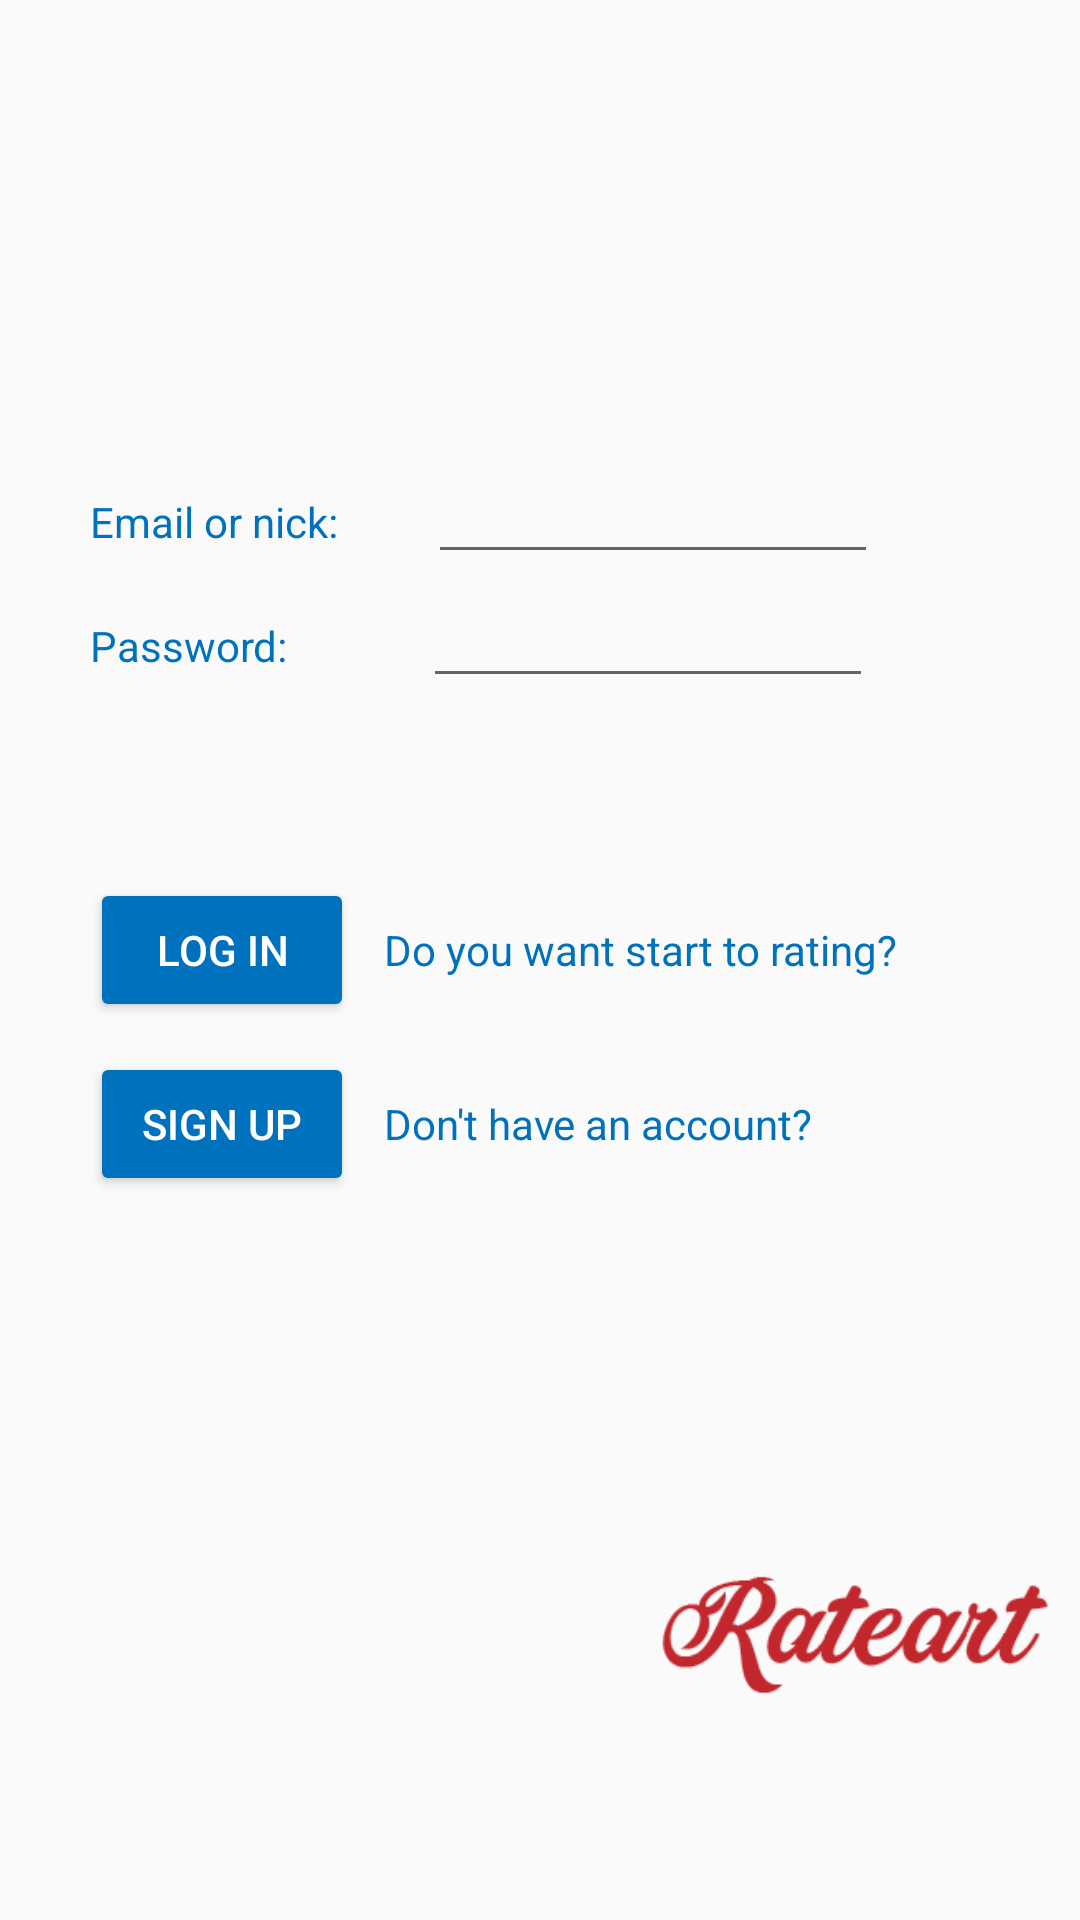

Reconstruct the res/layout file that produces this screen, plus the resources it refers to.
<!-- AndroidManifest.xml: application theme AppTheme -->
<!-- res/layout/activity_startup.xml -->
<?xml version="1.0" encoding="utf-8"?>
<RelativeLayout xmlns:android="http://schemas.android.com/apk/res/android"
    xmlns:tools="http://schemas.android.com/tools"
    android:layout_width="match_parent"
    android:layout_height="match_parent"
    tools:context=".StartupActivity">
    <ScrollView
        android:layout_width="match_parent"
        android:layout_height="match_parent">

        <LinearLayout
            android:id="@+id/linearLayout_startup"
            android:layout_width="match_parent"
            android:layout_height="wrap_content"
            android:orientation="vertical"
            android:paddingLeft="30dp"
            android:paddingRight="30dp"
            android:weightSum="100"
            android:focusable="true"
            android:focusableInTouchMode="true">

            <RelativeLayout
                android:id="@+id/layout_logo_startup"
                android:layout_width="match_parent"
                android:layout_height="wrap_content"
                android:layout_weight="10">

                <ImageView
                    android:id="@+id/logoApp"
                    android:layout_width="150dp"
                    android:layout_height="150dp"
                    android:contentDescription="logo"
                    android:layout_centerHorizontal="true"
                    android:adjustViewBounds="true"
                    android:scaleType="fitCenter"
                    android:src="@drawable/logo_rateart" />

            </RelativeLayout>

            
            <LinearLayout
                android:layout_width="match_parent"
                android:layout_height="wrap_content"
                android:layout_weight="20"
                android:orientation="horizontal"
                android:id="@+id/emaillayout">

                <TextView
                    android:layout_width="wrap_content"
                    android:layout_height="wrap_content"
                    android:text="@string/emailtext"
                    android:textColor="@color/colorPrimary"/>

                <EditText
                    android:id="@+id/et_email"
                    android:layout_width="150dp"
                    android:layout_height="wrap_content"
                    android:inputType="textEmailAddress"
                    android:labelFor="@id/emaillayout"
                    android:layout_marginLeft="30dp"/>
            </LinearLayout>

            
            <LinearLayout
                android:layout_width="match_parent"
                android:layout_height="wrap_content"
                android:layout_weight="20"
                android:orientation="horizontal">

                <TextView
                    android:layout_width="wrap_content"
                    android:layout_height="wrap_content"
                    android:text="@string/passwordtext"
                    android:textColor="@color/colorPrimary"/>

                <EditText
                    android:id="@+id/et_password"
                    android:layout_width="150dp"
                    android:layout_height="wrap_content"
                    android:inputType="textPassword"
                    android:layout_marginLeft="45dp"/>
            </LinearLayout>

            <RelativeLayout
                android:layout_width="match_parent"
                android:layout_height="wrap_content"
                android:layout_weight="10"
                android:layout_marginTop="60dp">

                <LinearLayout
                    android:layout_width="match_parent"
                    android:layout_height="wrap_content"
                    android:orientation="horizontal">

                    
                    <Button
                        android:id="@+id/bt_login"
                        android:layout_width="wrap_content"
                        android:layout_height="wrap_content"
                        android:layout_centerHorizontal="true"
                        android:backgroundTint="@color/colorPrimary"
                        android:onClick="tryLogin"
                        android:text="@string/login"
                        android:textColor="@color/white" />

                    <TextView
                        android:layout_width="wrap_content"
                        android:layout_height="wrap_content"
                        android:text="@string/loginStatement"
                        android:textColor="@color/colorPrimary"
                        android:layout_marginLeft="10dp"/>


                </LinearLayout>

            </RelativeLayout>

            <RelativeLayout
                android:layout_width="match_parent"
                android:layout_height="wrap_content"
                android:layout_weight="40"
                android:layout_marginTop="10dp">

                <LinearLayout
                    android:layout_width="match_parent"
                    android:layout_height="wrap_content"
                    android:orientation="horizontal">
                    
                    <Button
                        android:id="@+id/bt_signup"
                        android:layout_width="wrap_content"
                        android:layout_height="wrap_content"
                        android:backgroundTint="@color/colorPrimary"
                        android:onClick="onSignup"
                        android:text="@string/signup"
                        android:textColor="@color/white"
                        />

                    <TextView
                        android:layout_width="wrap_content"
                        android:layout_height="wrap_content"
                        android:text="@string/registerStatement"
                        android:textColor="@color/colorPrimary"
                        android:layout_marginLeft="10dp"/>

                </LinearLayout>
            </RelativeLayout>
        </LinearLayout>

    </ScrollView>
    <RelativeLayout
        android:layout_width="match_parent"
        android:layout_height="wrap_content"
        android:id="@+id/footer">

        <ImageView
            android:layout_width="192dp"
            android:layout_height="49dp"
            android:layout_alignParentEnd="true"
            android:layout_alignParentTop="true"
            android:paddingLeft="40dp"
            android:layout_marginTop="518dp"
            android:src="@drawable/nombre_rateart" />

    </RelativeLayout>

</RelativeLayout>
<!-- resources referenced by this layout -->
<resources>
  <color name="colorPrimary">#0071BD</color>
  <color name="white">#FFFF</color>
  <!-- drawable logo_rateart: png bitmap (mipmap-anydpi-v26, 51315 bytes) -->
  <!-- drawable nombre_rateart: png bitmap (drawable, 3917 bytes) -->
  <string name="emailtext">Email or nick:</string>
  <string name="login">Log in</string>
  <string name="loginStatement">Do you want start to rating?</string>
  <string name="passwordtext">Password:</string>
  <string name="registerStatement">Don\'t have an account?</string>
  <string name="signup">Sign up</string>
  <style name="AppTheme" parent="Theme.AppCompat.Light.NoActionBar">
          <item name="coordinatorLayoutStyle">@style/Widget.Design.CoordinatorLayout</item>
          
          <item name="colorPrimary">@color/colorPrimary</item>
          <item name="colorPrimaryDark">@color/colorPrimary</item>
          <item name="colorAccent">@color/Red</item>
      </style>
  <color name="Red">#FF0000</color>
</resources>
